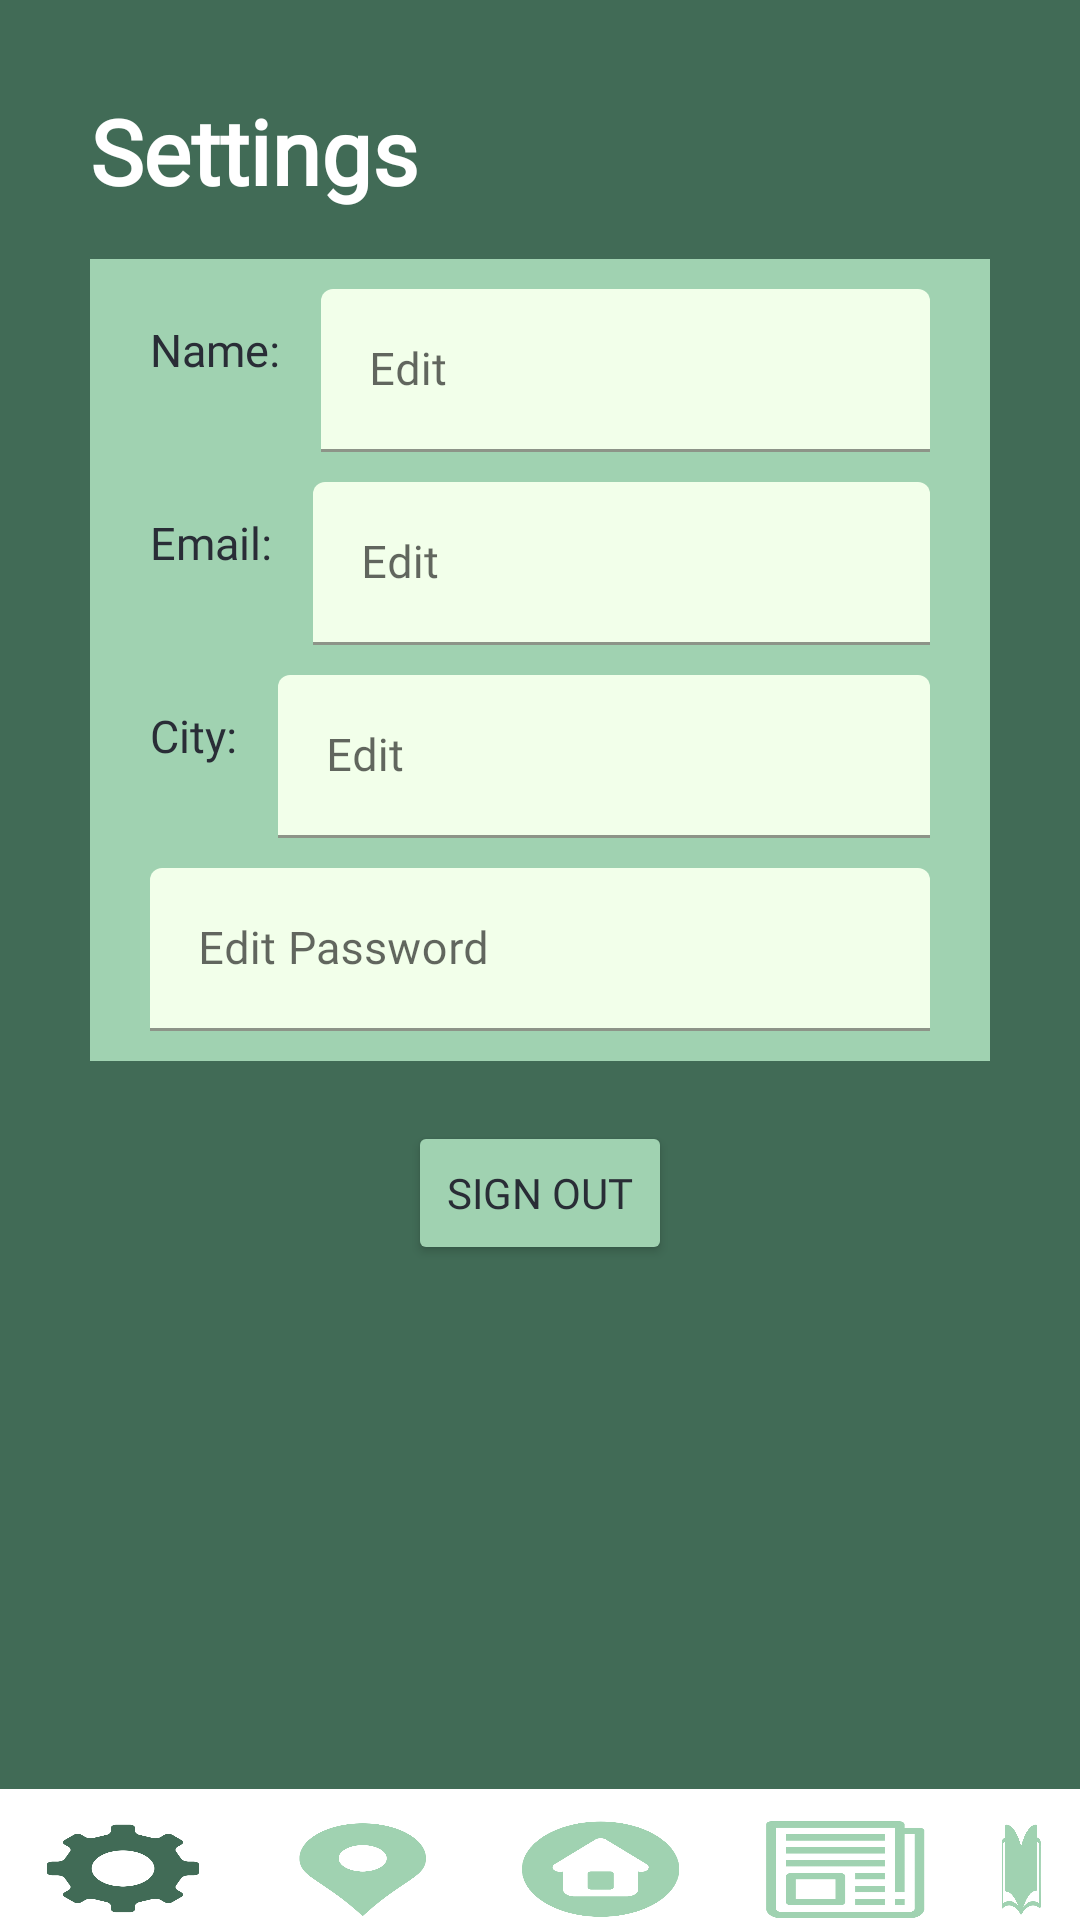

Reconstruct the res/layout file that produces this screen, plus the resources it refers to.
<!-- AndroidManifest.xml: application theme Theme.MedNavi -->
<!-- res/layout/activity_settings_page.xml -->
<?xml version="1.0" encoding="utf-8"?>
<LinearLayout xmlns:android="http://schemas.android.com/apk/res/android"
    xmlns:app="http://schemas.android.com/apk/res-auto"
    xmlns:tools="http://schemas.android.com/tools"
    android:layout_width="match_parent"
    android:layout_height="match_parent"
    android:background="@color/dark_teal"
    android:orientation="vertical"
    tools:context=".SettingsPage">

    <TextView
        android:id="@+id/setting_tv"
        android:layout_width="match_parent"
        android:layout_height="wrap_content"
        android:text="Settings"
        android:fontFamily="@font/hagrid"
        android:textStyle="bold"
        android:textColor="@color/white"
        android:textSize="30dp"
        android:layout_marginHorizontal="30dp"
        android:layout_marginTop="30dp"
        android:layout_marginBottom="16dp"/>

    <LinearLayout
        android:layout_width="match_parent"
        android:layout_height="490dp"
        android:orientation="vertical">

        <RelativeLayout
            android:layout_width="match_parent"
            android:layout_marginHorizontal="30dp"
            android:background="@color/light_teal"
            android:layout_height="wrap_content">

            <TextView
                android:id="@+id/settings_name"
                android:layout_width="wrap_content"
                android:layout_height="wrap_content"
                android:layout_marginStart="20dp"
                android:text="Name: "
                android:layout_marginVertical="20dp"
                android:layout_marginEnd="10dp"
                android:textColor="@color/black_shade_1"
                android:fontFamily="@font/dmsans"
                android:textSize="15dp"/>

            <com.google.android.material.textfield.TextInputLayout
                android:layout_toRightOf="@id/settings_name"
                android:layout_width="match_parent"
                android:paddingTop="10dp"
                android:layout_height="wrap_content">

                <com.google.android.material.textfield.TextInputEditText
                    android:id="@+id/name_edit"
                    android:textSize="15sp"
                    android:layout_width="match_parent"
                    android:layout_height="wrap_content"
                    android:backgroundTint="@color/lighter_green"
                    android:fontFamily="@font/dmsans"
                    android:layout_marginEnd="20dp"
                    android:hint="Edit"/>

            </com.google.android.material.textfield.TextInputLayout>

        </RelativeLayout>

        <RelativeLayout
            android:layout_width="match_parent"
            android:layout_marginHorizontal="30dp"
            android:background="@color/light_teal"
            android:layout_height="wrap_content">

            <TextView
                android:id="@+id/settings_email"
                android:layout_width="wrap_content"
                android:layout_height="wrap_content"
                android:layout_marginStart="20dp"
                android:text="Email: "
                android:layout_marginVertical="20dp"
                android:layout_marginEnd="10dp"
                android:textColor="@color/black_shade_1"
                android:fontFamily="@font/dmsans"
                android:textSize="15dp"/>

            <com.google.android.material.textfield.TextInputLayout
                android:layout_toRightOf="@id/settings_email"
                android:layout_width="match_parent"
                android:paddingTop="10dp"
                android:layout_height="wrap_content">

                <com.google.android.material.textfield.TextInputEditText
                    android:id="@+id/email_edit"
                    android:layout_width="match_parent"
                    android:layout_height="wrap_content"
                    android:backgroundTint="@color/lighter_green"
                    android:fontFamily="@font/dmsans"
                    android:layout_marginEnd="20dp"
                    android:textSize="15sp"
                    android:hint="Edit"/>

            </com.google.android.material.textfield.TextInputLayout>

        </RelativeLayout>

        <RelativeLayout
            android:layout_width="match_parent"
            android:layout_marginHorizontal="30dp"
            android:background="@color/light_teal"
            android:layout_height="wrap_content">

            <TextView
                android:id="@+id/settings_city"
                android:layout_width="wrap_content"
                android:layout_height="wrap_content"
                android:layout_marginStart="20dp"
                android:text="City: "
                android:layout_marginVertical="20dp"
                android:layout_marginEnd="10dp"
                android:textColor="@color/black_shade_1"
                android:fontFamily="@font/dmsans"
                android:textSize="15dp"/>

            <com.google.android.material.textfield.TextInputLayout
                android:layout_toRightOf="@id/settings_city"
                android:layout_width="match_parent"
                android:paddingTop="10dp"
                android:layout_height="wrap_content">

                <com.google.android.material.textfield.TextInputEditText
                    android:id="@+id/city_edit"
                    android:layout_width="match_parent"
                    android:layout_height="wrap_content"
                    android:backgroundTint="@color/lighter_green"
                    android:fontFamily="@font/dmsans"
                    android:layout_marginEnd="20dp"
                    android:textSize="15sp"
                    android:hint="Edit"/>

            </com.google.android.material.textfield.TextInputLayout>

        </RelativeLayout>

        <RelativeLayout
            android:layout_width="match_parent"
            android:layout_marginHorizontal="30dp"
            android:background="@color/light_teal"
            android:layout_height="wrap_content">

            <com.google.android.material.textfield.TextInputLayout
                android:layout_width="match_parent"
                android:layout_marginBottom="10dp"
                android:paddingTop="10dp"
                android:layout_height="wrap_content">

                <com.google.android.material.textfield.TextInputEditText
                    android:id="@+id/password_edit"
                    android:layout_width="match_parent"
                    android:layout_height="wrap_content"
                    android:backgroundTint="@color/lighter_green"
                    android:fontFamily="@font/dmsans"
                    android:layout_marginHorizontal="20dp"
                    android:textSize="15sp"
                    android:hint="Edit Password"/>

            </com.google.android.material.textfield.TextInputLayout>

        </RelativeLayout>

        <Button
            android:id="@+id/logout_button"
            android:layout_marginVertical="20dp"
            android:layout_gravity="center"
            android:layout_width="wrap_content"
            android:layout_height="wrap_content"
            android:textColor="@color/black_shade_1"
            android:fontFamily="@font/dmsans"
            android:backgroundTint="@color/light_teal"
            android:text="Sign Out"/>

    </LinearLayout>

    <RelativeLayout
        android:background="@color/white"
        android:id="@+id/bottom_panel"
        android:layout_width="match_parent"
        android:layout_height="wrap_content"
        android:layout_marginTop="20dp"
        android:gravity="center">

        <ImageView
            android:id="@+id/settings_button"
            android:layout_width="60dp"
            android:layout_height="60dp"
            android:layout_marginTop="10dp"
            android:layout_marginHorizontal="12dp"
            android:background="@drawable/settings_icon"
            android:backgroundTint="@color/dark_teal"/>

        <ImageView
            android:id="@+id/maps_button"
            android:layout_toRightOf="@+id/settings_button"
            android:layout_width="50dp"
            android:layout_height="57dp"
            android:layout_marginHorizontal="12dp"
            android:layout_marginTop="10dp"
            android:background="@drawable/maps_icon" />

        <ImageView
            android:id="@+id/home_button"
            android:layout_toRightOf="@+id/maps_button"
            android:layout_width="60dp"
            android:layout_height="57dp"
            android:layout_marginHorizontal="12dp"
            android:layout_marginTop="10dp"
            android:background="@drawable/home_icon" />

        <ImageView
            android:id="@+id/news_button"
            android:layout_toRightOf="@+id/home_button"
            android:layout_width="55dp"
            android:layout_height="50dp"
            android:layout_marginHorizontal="12dp"
            android:layout_marginTop="10dp"
            android:background="@drawable/news_icon" />

        <ImageView
            android:id="@+id/resources_button"
            android:layout_toRightOf="@+id/news_button"
            android:layout_width="60dp"
            android:layout_height="56dp"
            android:layout_marginHorizontal="12dp"
            android:layout_marginTop="10dp"
            android:background="@drawable/resources_icon" />

    </RelativeLayout>

</LinearLayout>
<!-- resources referenced by this layout -->
<resources>
  <color name="black_shade_1">#292D36</color>
  <color name="dark_teal">#416B56</color>
  <color name="light_teal">#A0D2B1</color>
  <color name="lighter_green">#F2FFEA</color>
  <color name="white">#FFFFFFFF</color>
  <!-- drawable home_icon: png bitmap (drawable, 23379 bytes) -->
  <!-- drawable maps_icon: png bitmap (drawable, 26700 bytes) -->
  <!-- drawable news_icon: png bitmap (drawable, 17362 bytes) -->
  <!-- drawable resources_icon: png bitmap (drawable, 24288 bytes) -->
  <!-- drawable settings_icon: png bitmap (drawable, 23301 bytes) -->
  <style name="Theme.MedNavi" parent="Theme.MaterialComponents.DayNight.NoActionBar">
          
          <item name="colorPrimary">@color/dark_teal</item>
          <item name="colorPrimaryVariant">@color/light_teal</item>
          <item name="colorOnPrimary">@color/white</item>
          
          <item name="colorSecondary">@color/light_teal</item>
          <item name="colorSecondaryVariant">@color/teal_700</item>
          <item name="colorOnSecondary">@color/black</item>
          
          <item name="android:statusBarColor">?attr/colorPrimary</item>
          
      </style>
  <color name="teal_700">#FF018786</color>
  <color name="black">#FF000000</color>
</resources>
